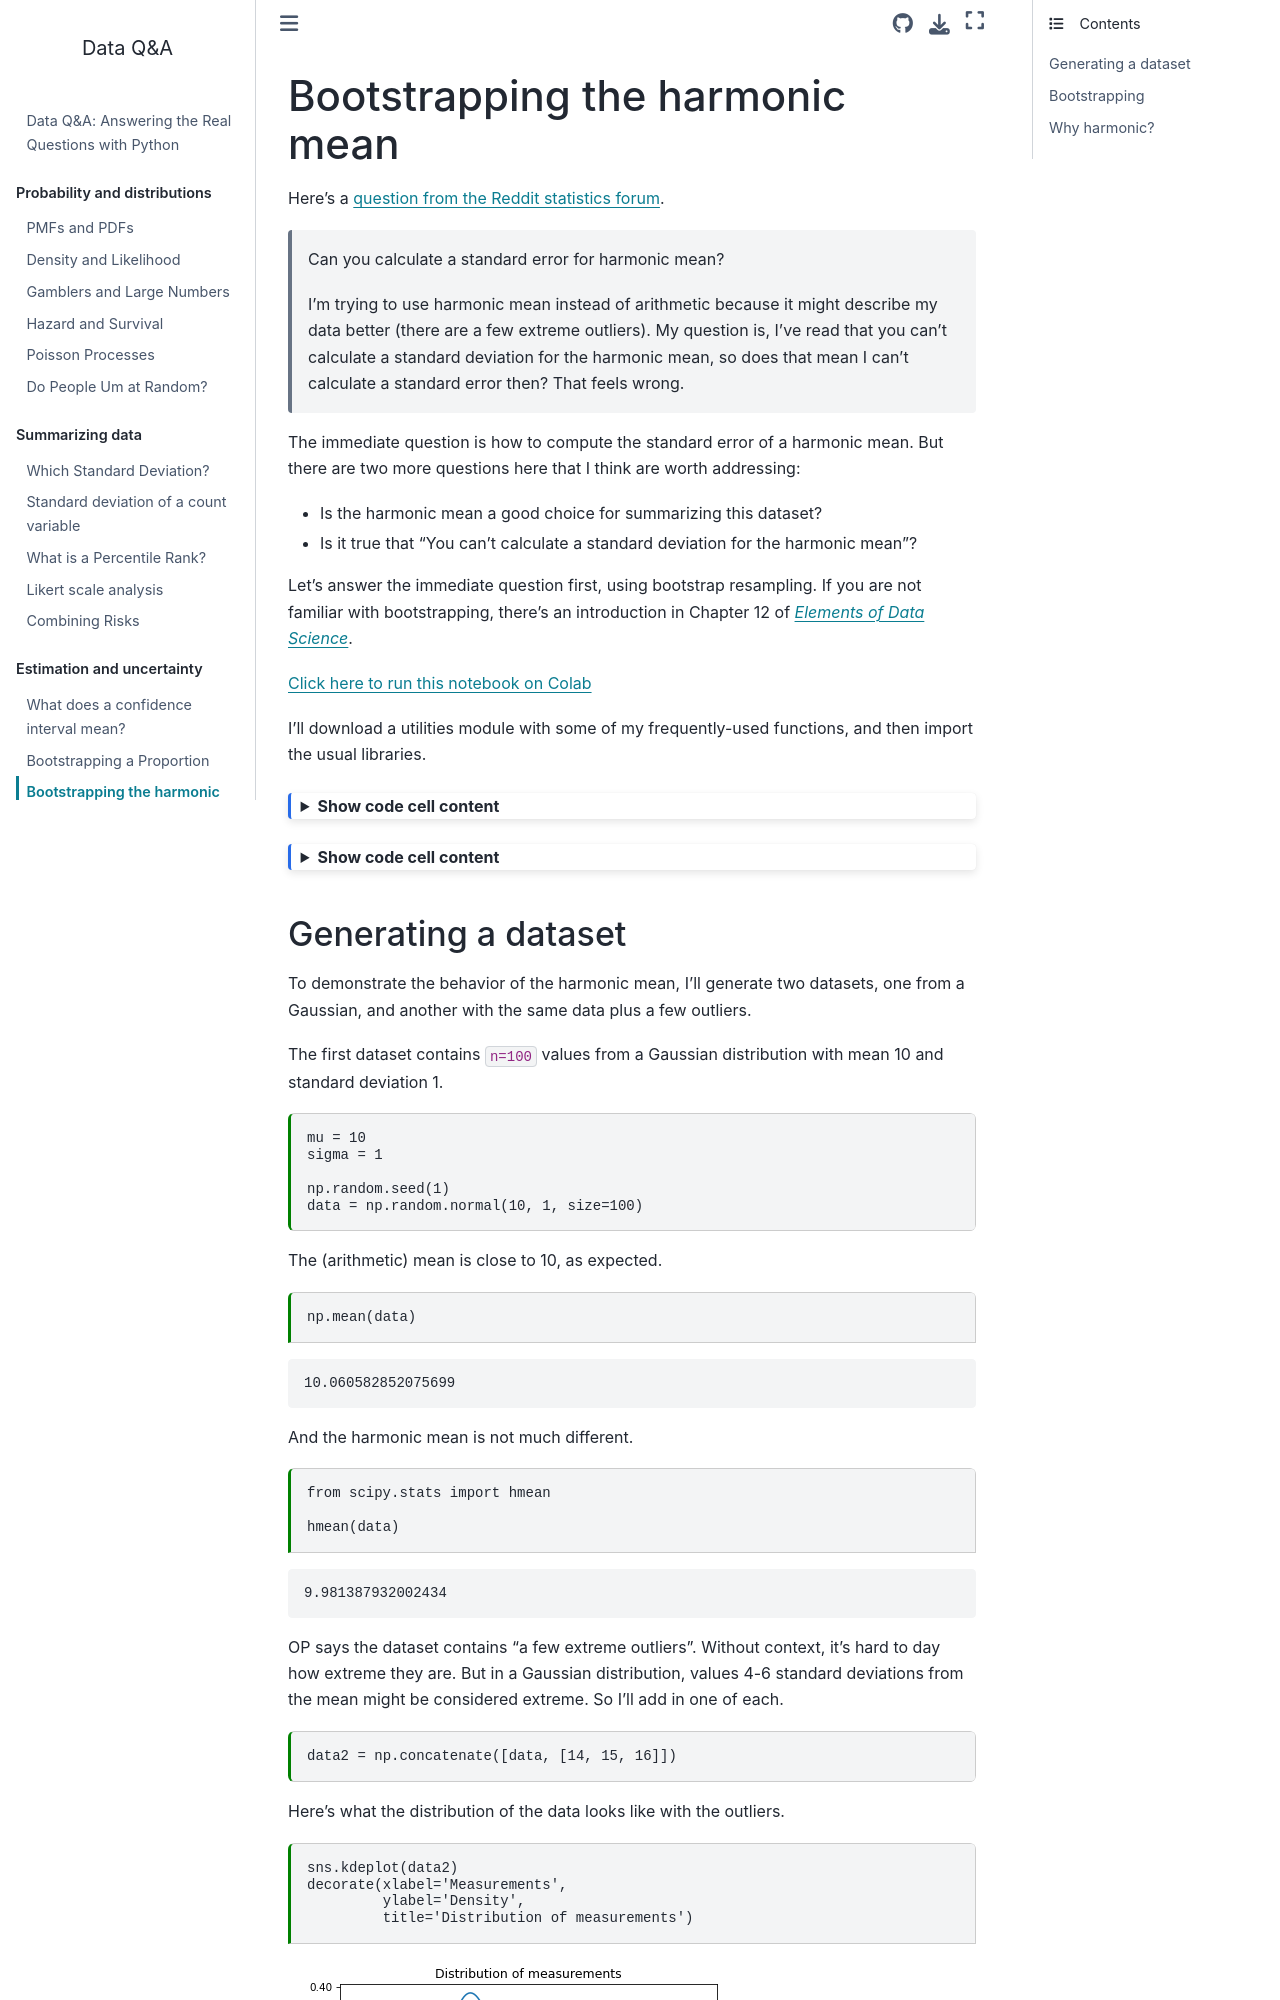

repository: AllenDowney/DataQnA · page: harmonic.html · generator: jekyll

---
jupyter:
  jupytext:
    formats: ipynb,md
    split_at_heading: true
    text_representation:
      extension: .md
      format_name: markdown
      format_version: '1.3'
      jupytext_version: 1.19.6
  kernelspec:
    display_name: Python 3 (ipykernel)
    language: python
    name: python3
---

# Bootstrapping the harmonic mean

Here's a [question from the Reddit statistics forum](https://www.reddit.com/r/statistics/comments/1bv2w06/q_can_you_calculate_a_standard_error_for_harmonic).

> Can you calculate a standard error for harmonic mean?
>
> I’m trying to use harmonic mean instead of arithmetic because it might describe my data better (there are a few extreme outliers). My question is, I’ve read that you can’t calculate a standard deviation for the harmonic mean, so does that mean I can’t calculate a standard error then? That feels wrong.

The immediate question is how to compute the standard error of a harmonic mean.
But there are two more questions here that I think are worth addressing:

* Is the harmonic mean a good choice for summarizing this dataset?

* Is it true that "You can’t calculate a standard deviation for the harmonic mean"?

Let's answer the immediate question first, using bootstrap resampling.
If you are not familiar with bootstrapping, there's an introduction in Chapter 12 of [*Elements of Data Science*](https://allendowney.github.io/ElementsOfDataScience/12_bootstrap.html).


[Click here to run this notebook on Colab](https://colab.research.google.com/github/AllenDowney/DataQnA/blob/main/nb/harmonic.ipynb)

<!-- #region tags=["hide-cell"] -->
I'll download a utilities module with some of my frequently-used functions, and then import the usual libraries.
<!-- #endregion -->

```python tags=["hide-cell"]
from os.path import basename, exists

def download(url):
    filename = basename(url)
    if not exists(filename):
        from urllib.request import urlretrieve

        local, _ = urlretrieve(url, filename)
        print("Downloaded " + str(local))
    return filename

download('https://github.com/AllenDowney/DataQnA/raw/main/nb/utils.py');
```

```python tags=["hide-cell"]
import numpy as np
np.set_printoptions(legacy='1.25')
import matplotlib.pyplot as plt
import pandas as pd
import seaborn as sns

from utils import decorate
```
